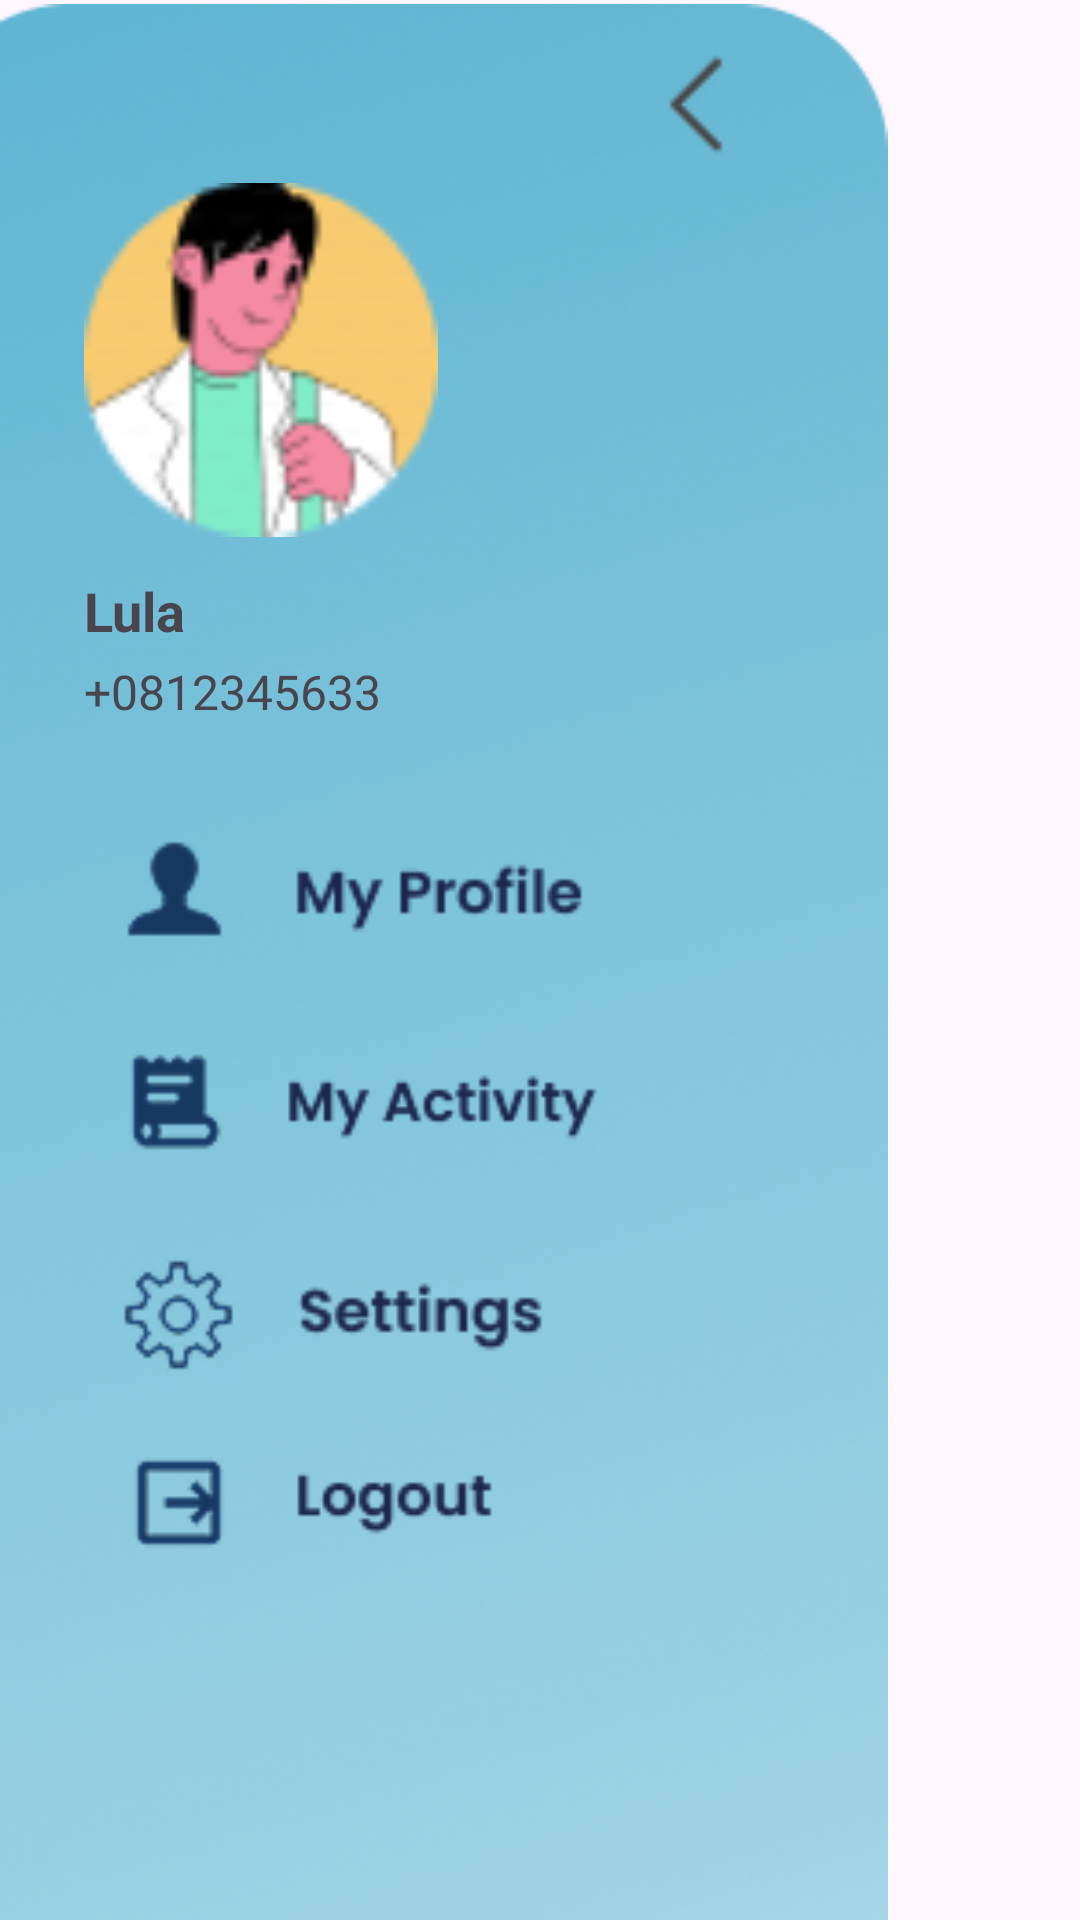

This screen was rendered from an Android layout file. Write that file and the resources it references.
<!-- AndroidManifest.xml: application theme Theme.LoginForm -->
<!-- res/layout/sidebar.xml -->
<?xml version="1.0" encoding="utf-8"?>
<androidx.constraintlayout.widget.ConstraintLayout xmlns:android="http://schemas.android.com/apk/res/android"
    xmlns:app="http://schemas.android.com/apk/res-auto"
    xmlns:tools="http://schemas.android.com/tools"
    android:layout_width="match_parent"
    android:layout_height="match_parent">

    <ImageView
        android:id="@+id/imageView"
        android:layout_width="296dp"
        android:layout_height="910dp"
        app:layout_constraintBottom_toBottomOf="parent"
        app:layout_constraintStart_toStartOf="parent"
        app:layout_constraintTop_toTopOf="parent"
        app:layout_constraintVertical_bias="0"
        app:srcCompat="@drawable/bgsidebar" />

    <ImageView
        android:id="@+id/imageView2"
        android:layout_width="118dp"
        android:layout_height="119dp"
        android:layout_marginStart="28dp"
        app:layout_constraintBottom_toBottomOf="parent"
        app:layout_constraintStart_toStartOf="parent"
        app:layout_constraintTop_toTopOf="parent"
        app:layout_constraintVertical_bias="0.116"
        app:srcCompat="@drawable/ic_profile" />

    <TextView
        android:id="@+id/textViewName"
        android:layout_width="wrap_content"
        android:layout_height="wrap_content"
        android:layout_marginStart="28dp"
        android:layout_marginTop="12dp"
        android:text="Lula"
        android:textSize="18sp"
        android:textStyle="bold"
        app:layout_constraintStart_toStartOf="parent"
        app:layout_constraintTop_toBottomOf="@+id/imageView2" />

    <TextView
        android:id="@+id/textViewNumber"
        android:layout_width="wrap_content"
        android:layout_height="wrap_content"
        android:layout_marginStart="28dp"
        android:layout_marginTop="4dp"
        android:text="+0812345633"
        android:textSize="16sp"
        app:layout_constraintStart_toStartOf="parent"
        app:layout_constraintTop_toBottomOf="@id/textViewName" />

    <ImageView
        android:id="@+id/ic_back"
        android:layout_width="36dp"
        android:layout_height="35dp"
        android:layout_marginStart="68dp"
        android:layout_marginBottom="8dp"
        app:layout_constraintBottom_toTopOf="@+id/imageView2"
        app:layout_constraintStart_toEndOf="@+id/imageView2"
        app:srcCompat="@drawable/ic_back" />

    <ImageView
        android:id="@+id/imageView19"
        android:layout_width="162dp"
        android:layout_height="38dp"
        android:layout_marginStart="36dp"
        android:layout_marginTop="36dp"
        app:layout_constraintStart_toStartOf="parent"
        app:layout_constraintTop_toBottomOf="@+id/textViewNumber"
        app:srcCompat="@drawable/myprofile_sidebar" />

    <ImageView
        android:id="@+id/imageView20"
        android:layout_width="159dp"
        android:layout_height="56dp"
        android:layout_marginStart="40dp"
        android:layout_marginTop="24dp"
        android:clickable="true"
        android:focusable="true"
        android:contentDescription="Buka menu samping"
        app:layout_constraintStart_toStartOf="parent"
        app:layout_constraintTop_toBottomOf="@+id/imageView19"
        app:srcCompat="@drawable/myactivity_sidebar" />

    <ImageView
        android:id="@+id/imageView21"
        android:layout_width="162dp"
        android:layout_height="38dp"
        android:layout_marginStart="30dp"
        android:layout_marginTop="24dp"
        app:layout_constraintStart_toStartOf="parent"
        app:layout_constraintTop_toBottomOf="@+id/imageView20"
        app:srcCompat="@drawable/settings_sidebar" />

    <ImageView
        android:id="@+id/imageView22"
        android:layout_width="162dp"
        android:layout_height="38dp"
        android:layout_marginStart="22dp"
        android:layout_marginTop="24dp"
        app:layout_constraintStart_toStartOf="parent"
        app:layout_constraintTop_toBottomOf="@+id/imageView21"
        app:srcCompat="@drawable/logout_sidebar" />

</androidx.constraintlayout.widget.ConstraintLayout>
<!-- resources referenced by this layout -->
<resources>
  <!-- drawable bgsidebar: png bitmap (drawable, 206488 bytes) -->
  <!-- drawable ic_back: png bitmap (drawable, 593 bytes) -->
  <!-- drawable ic_profile: png bitmap (drawable, 4301 bytes) -->
  <!-- drawable logout_sidebar: png bitmap (drawable, 1934 bytes) -->
  <!-- drawable myactivity_sidebar: png bitmap (drawable, 2788 bytes) -->
  <!-- drawable myprofile_sidebar: png bitmap (drawable, 2246 bytes) -->
  <!-- drawable settings_sidebar: png bitmap (drawable, 3453 bytes) -->
  <style name="Theme.LoginForm" parent="Base.Theme.LoginForm" />
  <style name="Base.Theme.LoginForm" parent="Theme.Material3.Light.NoActionBar">
          <item name="elevationOverlayEnabled">false</item>
          <item name="android:windowLightStatusBar">true</item> 
          <item name="android:statusBarColor">@android:color/white</item> 
      </style>
</resources>
